The GitHub repository martinsaxa/jute-disease-dataset contains a labelled image folder "dataset" with 5 categories: dieback, fresh, holed, mosaic, stem soft rot. Examples follow, each with its label.

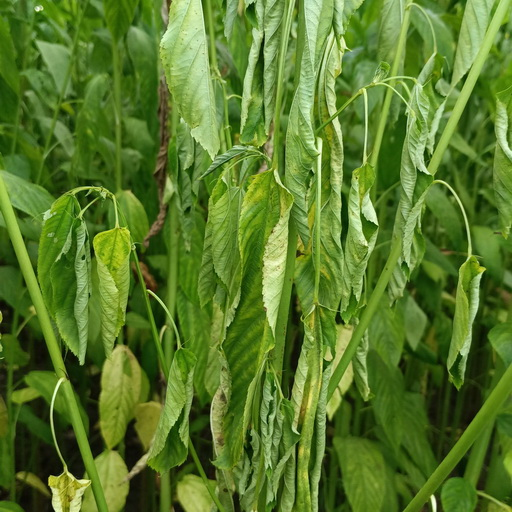
Label: dieback

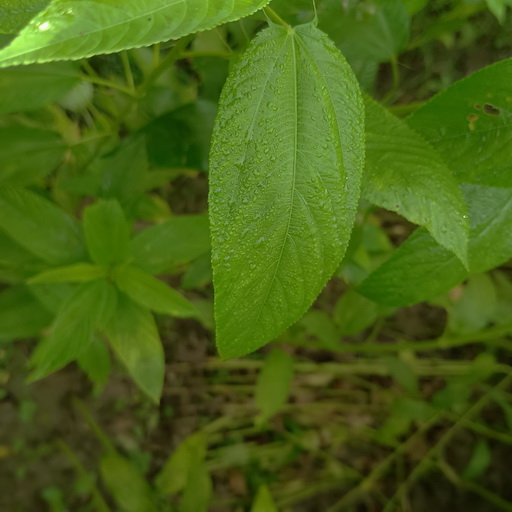
Label: fresh

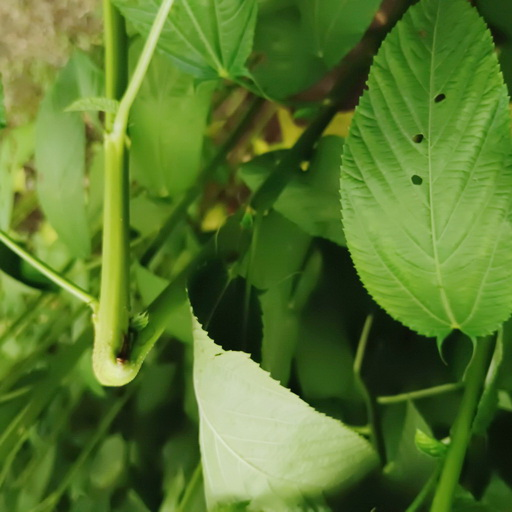
Label: stem soft rot

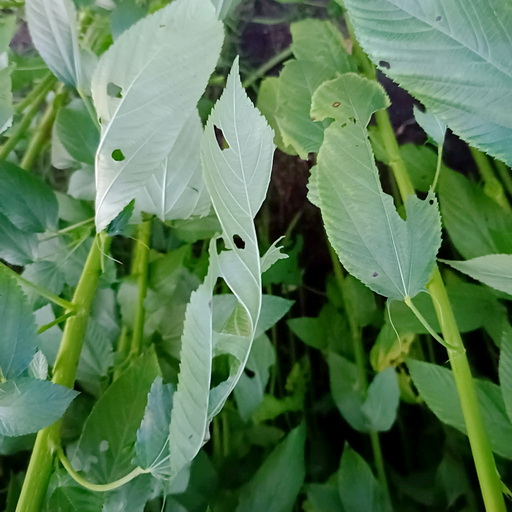
Label: holed

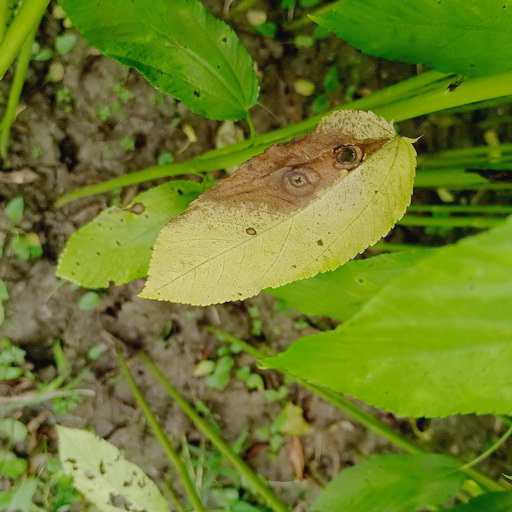
Label: mosaic

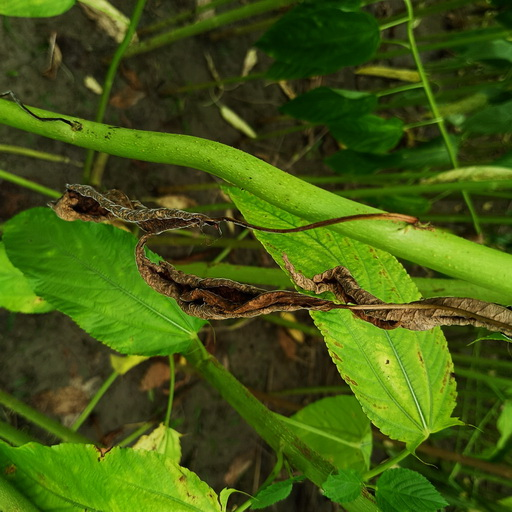
Label: dieback
